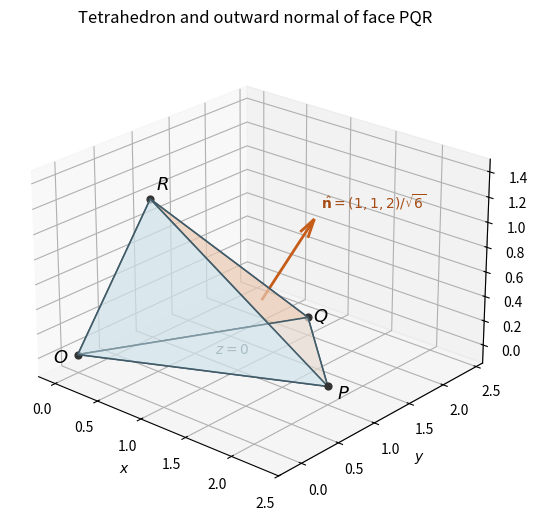

The script that saved this image: (Note: this script raises an exception after producing the figure.)
"""Original face-normal diagram. Python 3.14; matplotlib 3.10.7, numpy 2.3.5.

Write the white PNG to cwd, normally the mirrored _media paper directory.
"""
from pathlib import Path
import matplotlib
matplotlib.use('Agg')
import matplotlib.pyplot as plt
import numpy as np
from mpl_toolkits.mplot3d.art3d import Poly3DCollection

O=np.array([0.,0.,0.]);P=np.array([2.,1.,0.]);Q=np.array([1.,2.,0.]);R=np.array([0.,1.,1.])
points=[O,P,Q,R]
fig=plt.figure(figsize=(6.4,5.2),layout='constrained',facecolor='white')
ax=fig.add_subplot(projection='3d')
faces=[[O,P,Q],[O,P,R],[O,R,Q],[P,Q,R]]
ax.add_collection3d(Poly3DCollection(faces,facecolors=['#dfedf3','#c8dfe8','#dae9ef','#f4b992'],alpha=.45,edgecolors='#415b68',linewidths=1.1))
for point,label,offset in [(O,'O',[-.15,-.16,-.06]),(P,'P',[.1,0,-.07]),(Q,'Q',[0,.08,-.06]),(R,'R',[0,.08,.06])]:
    ax.scatter(*point,color='#333333',s=24,depthshade=False)
    ax.text(*(point+offset),f'${label}$',fontsize=13)
C=(P+Q+R)/3;normal=np.array([1,1,2])/np.sqrt(6)
ax.quiver(*C,*(.8*normal),color='#c65c19',lw=2,arrow_length_ratio=.2)
ax.text(*(C+.9*normal),r'$\hat{\mathbf{n}}=(1,1,2)/\sqrt{6}$',color='#a64b13',fontsize=10)
ax.text(.9,.8,.02,r'$z=0$',fontsize=10,color='#52636b')
ax.set(xlim=(-.2,2.5),ylim=(-.3,2.6),zlim=(-.15,1.5))
ax.set_xlabel('$x$');ax.set_ylabel('$y$');ax.set_zlabel('$z$')
ax.view_init(elev=24,azim=-49);ax.set_box_aspect((1,1,.7))
ax.set_title('Tetrahedron and outward normal of face PQR')
fig.savefig(Path(__file__).with_suffix('.png').name,dpi=160,facecolor='white')
